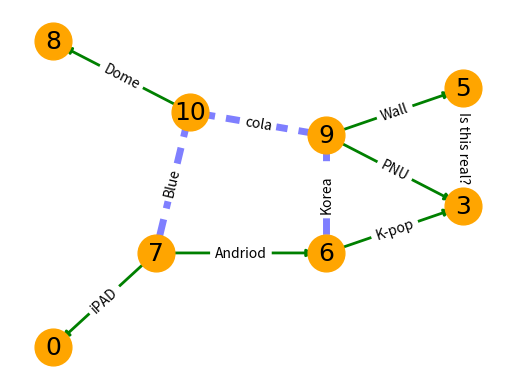

This chart was generated by the following Python code:


import matplotlib.pyplot as plt
import networkx as nx

G=nx.DiGraph()
# Add nodes by specifying their positions
G.add_node('10', pos=(2, 10))
G.add_node('9',  pos=(4, 9))
G.add_node('8',  pos=(0, 13))
G.add_node('7',  pos=(1.5, 4))
G.add_node('6',  pos=(4, 4))
G.add_node('5',  pos=(6, 11))
G.add_node('3',  pos=(6, 6))
G.add_node('0',  pos=(0, 0))

# Add edges by defining weight and label
G.add_edge('10','9',weight=  1, label='cola')
G.add_edge('10','8',weight= 21, label='Dome')
G.add_edge('10','7',weight=  3, label='Blue')
G.add_edge('9','3' ,weight=  7, label='PNU')
G.add_edge('9','6' ,weight=-11, label='Korea')
G.add_edge('9','5' ,weight= 34, label='Wall')
G.add_edge('7','0' ,weight=  9, label='iPAD')
G.add_edge('7','6' ,weight=23.08, label='Andriod')
G.add_edge('6','3' ,weight= 10, label='K-pop')
G.add_edge('5','3' ,weight= 8,  label='Is this real?')

elarge=[(u,v) for (u,v,d) in G.edges(data=True) if d['weight'] > 5.5] # solid edge
esmall=[(u,v) for (u,v,d) in G.edges(data=True) if d['weight'] <= 5.5] # dashed edge

# Retrieve the positions from graph nodes and save to a dictionary
pos=nx.get_node_attributes(G,'pos')


nx.draw_networkx_nodes(G, pos, node_size=700, node_color='orange')

# Draw edges
nx.draw_networkx_edges(G,pos,edgelist=elarge, width=2, edge_color='g', arrows=True, arrowstyle = '-|>')
nx.draw_networkx_edges(G,pos,edgelist=esmall, arrows=False, width=5,
                       alpha=0.5,edge_color='b', style='dashed', arrowstyle = '-|>')

# Draw node labels
nx.draw_networkx_labels(G,pos,font_size=18,font_family='Cambria')

# Draw edge labels
#edge_labels =dict([((u, v), d['weight']) #label로 바꿀 수 있다.
edge_labels =dict([((u, v), d['label']) #label로 바꿀 수 있다.
                   for u, v, d in G.edges(data=True)])

print("에지 레이블 dict=", edge_labels)

nx.draw_networkx_edge_labels(G, pos, edge_labels=edge_labels)

plt.axis('off')
plt.show() # display
